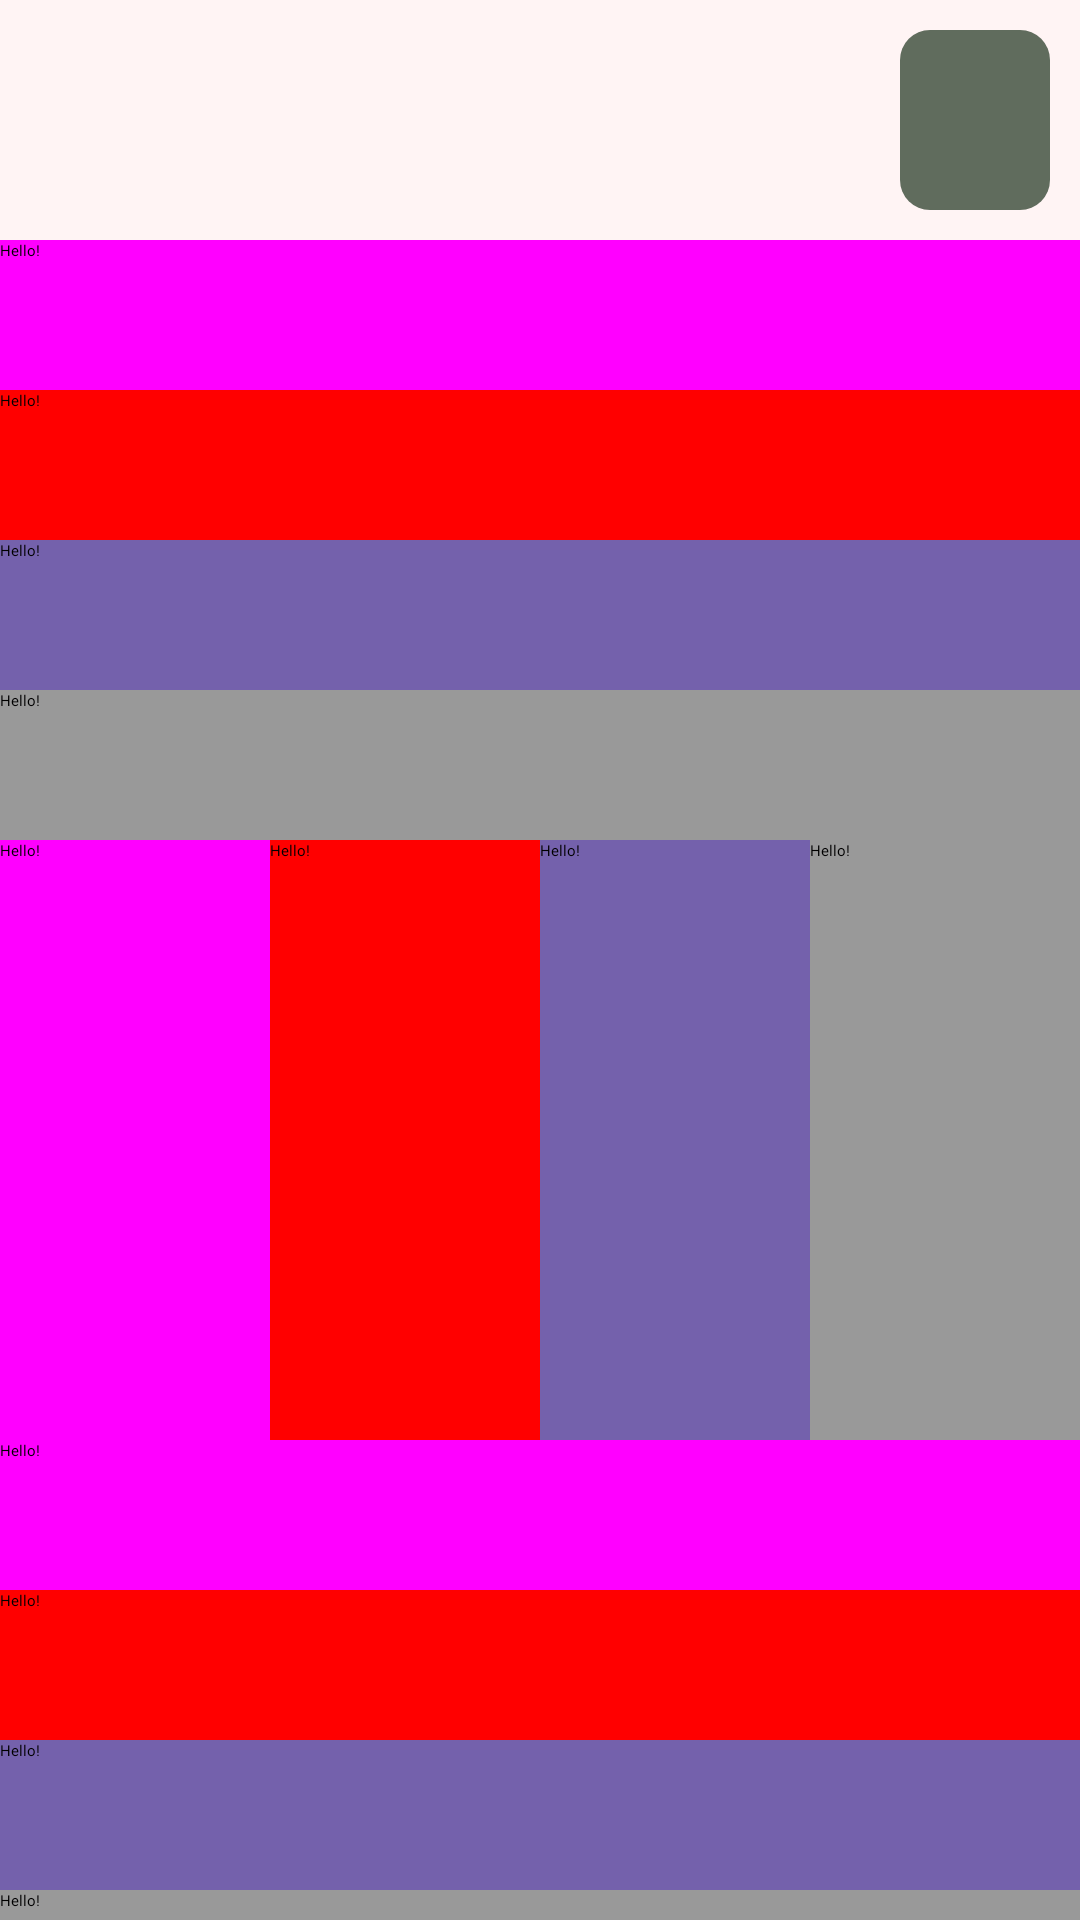

This screen was rendered from an Android layout file. Write that file and the resources it references.
<!-- AndroidManifest.xml: application theme Theme.MyApplication -->
<!-- res/layout/activity_mtv4.xml -->
<?xml version="1.0" encoding="utf-8"?>
<RelativeLayout xmlns:android="http://schemas.android.com/apk/res/android"
    xmlns:app="http://schemas.android.com/apk/res-auto"
    xmlns:tools="http://schemas.android.com/tools"
    android:layout_width="match_parent"
    android:layout_height="match_parent">

    <RelativeLayout
        android:id="@+id/rlTop"
        android:layout_width="match_parent"
        android:layout_height="80dp"
        android:background="@color/light_pink">

        <TextView
            android:id="@+id/tvBtnTopRight"
            android:layout_width="50dp"
            android:background="@drawable/round_btn_default_1"
            android:layout_height="match_parent"
            android:layout_margin="10dp"
            android:textAppearance="@style/MTVButton"
            android:layout_alignParentRight="true"/>

    </RelativeLayout>

    <ScrollView
        android:layout_below="@id/rlTop"
        android:layout_width="match_parent"
        android:layout_height="match_parent"
        android:background="#00ff00">

        <LinearLayout
            android:layout_width="match_parent"
            android:layout_height="wrap_content"
            android:orientation="vertical">

            <include layout="@layout/layout_01"
                android:layout_width="match_parent"
                android:layout_height="200dp"
                android:id="@+id/layout01"/>

            <include layout="@layout/layout_02"
                android:layout_width="match_parent"
                android:layout_height="200dp"
                android:id="@+id/layout02"/>

            <include layout="@layout/layout_01"
                android:layout_width="match_parent"
                android:layout_height="200dp"
                android:id="@+id/layout03"/>

            <include layout="@layout/layout_02"
                android:layout_width="match_parent"
                android:layout_height="200dp"
                android:id="@+id/layout04"/>

            <include layout="@layout/layout_01"
                android:layout_width="match_parent"
                android:layout_height="200dp"
                android:id="@+id/layout05"/>

            <include layout="@layout/layout_02"
                android:layout_width="match_parent"
                android:layout_height="200dp"
                android:id="@+id/layout06"/>

        </LinearLayout>
    </ScrollView>
</RelativeLayout>
<!-- res/layout/layout_01.xml (included above) -->
<?xml version="1.0" encoding="utf-8"?>
<LinearLayout xmlns:android="http://schemas.android.com/apk/res/android"
    xmlns:app="http://schemas.android.com/apk/res-auto"
    xmlns:tools="http://schemas.android.com/tools"
    android:layout_width="match_parent"
    android:layout_height="match_parent"
    android:orientation="vertical">

    <TextView
        android:id="@+id/mTV1"
        android:background="#ff00ff"
        android:layout_width="match_parent"
        android:layout_height="match_parent"
        android:layout_weight="1"
        android:text="Hello!"
        />

    <TextView
        android:id="@+id/mTV2"
        android:background="#ff0000"
        android:layout_width="match_parent"
        android:layout_height="match_parent"
        android:layout_weight="1"
        android:text="Hello!"
        />

    <TextView
        android:id="@+id/mTV3"
        android:background="#7461ac"
        android:layout_width="match_parent"
        android:layout_height="match_parent"
        android:layout_weight="1"
        android:text="Hello!"
        />

    <TextView
        android:id="@+id/mTV4"
        android:background="#999999"
        android:layout_width="match_parent"
        android:layout_height="match_parent"
        android:layout_weight="1"
        android:text="Hello!"
        />


</LinearLayout>
<!-- res/layout/layout_02.xml (included above) -->
<?xml version="1.0" encoding="utf-8"?>
<LinearLayout xmlns:android="http://schemas.android.com/apk/res/android"
    xmlns:app="http://schemas.android.com/apk/res-auto"
    xmlns:tools="http://schemas.android.com/tools"
    android:layout_width="match_parent"
    android:layout_height="match_parent"
    android:orientation="horizontal"
    android:id="@+id/layout_02">

    <TextView
        android:id="@+id/mTV1"
        android:background="#ff00ff"
        android:layout_width="match_parent"
        android:layout_height="match_parent"
        android:layout_weight="1"
        android:text="Hello!"
        />

    <TextView
        android:id="@+id/mTV2"
        android:background="#ff0000"
        android:layout_width="match_parent"
        android:layout_height="match_parent"
        android:layout_weight="1"
        android:text="Hello!"
        />

    <TextView
        android:id="@+id/mTV3"
        android:background="#7461ac"
        android:layout_width="match_parent"
        android:layout_height="match_parent"
        android:layout_weight="1"
        android:text="Hello!"
        />

    <TextView
        android:id="@+id/mTV4"
        android:background="#999999"
        android:layout_width="match_parent"
        android:layout_height="match_parent"
        android:layout_weight="1"
        android:text="Hello!"
        />


</LinearLayout>
<!-- resources referenced by this layout -->
<resources>
  <color name="light_pink">#FFF4F4</color>
  <!-- drawable round_btn_default_1 (drawable) -->
  <?xml version="1.0" encoding="utf-8"?>
  <layer-list xmlns:android="http://schemas.android.com/apk/res/android">
  <item>
      <shape android:shape="rectangle">
          <solid android:color="@color/sage"/>
          <corners
              android:topLeftRadius="10dp"
              android:topRightRadius="10dp"
              android:bottomLeftRadius="10dp"
              android:bottomRightRadius="10dp"
              />
      </shape>
  </item>
  </layer-list>
  <style name="MTVButton">
          <item name="android:textSize">1sp</item>
          <item name="android:textStyle">normal</item>
          <item name="android:padding">0dp</item>
      </style>
  <color name="sage">#606C5D</color>
</resources>
